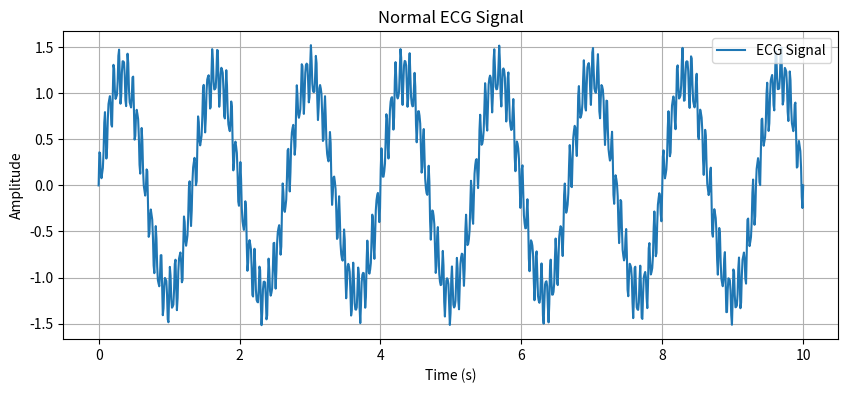
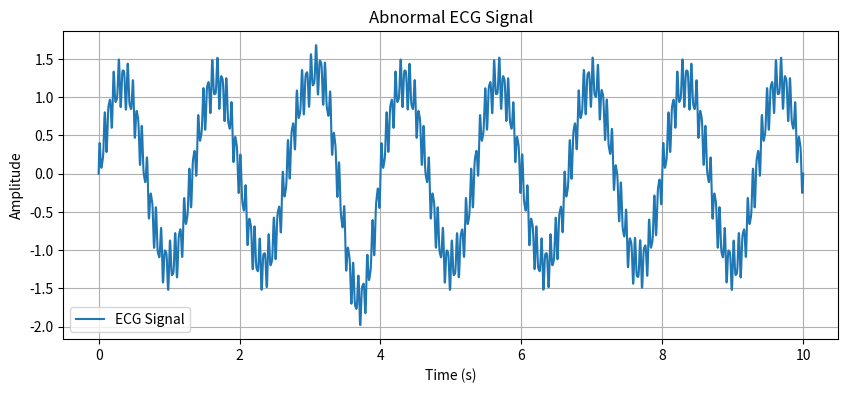

The matplotlib source for these figures, in order:
import numpy as np
import matplotlib.pyplot as plt

# Function to generate a normal ECG signal
def generate_normal_ecg(length):
    t = np.linspace(0, length, length * 100)
    ecg = 1.2 * np.sin(1.5 * np.pi * t) + 0.25 * np.sin(30 * np.pi * t) + 0.1 * np.sin(50 * np.pi * t)
    return t, ecg

# Function to generate an abnormal ECG signal (e.g., with an arrhythmia)
def generate_abnormal_ecg(length):
    t = np.linspace(0, length, length * 400)
    ecg = 1.2 * np.sin(1.5 * np.pi * t) + 0.25 * np.sin(30 * np.pi * t) + 0.1 * np.sin(50 * np.pi * t)
    # Introduce an irregularity
    ecg[int(0.3 * len(ecg)):int(0.4 * len(ecg))] += 0.5 * np.sin(2 * np.pi * t[int(0.3 * len(t)):int(0.4 * len(t))])
    return t, ecg

# Plot the ECG signals
def plot_ecg(t, ecg, title):
    plt.figure(figsize=(10, 4))
    plt.plot(t, ecg, label='ECG Signal')
    plt.title(title)
    plt.xlabel('Time (s)')
    plt.ylabel('Amplitude')
    plt.legend()
    plt.grid()
    plt.show()

# Generate and plot normal ECG
t_normal, ecg_normal = generate_normal_ecg(10)
plot_ecg(t_normal, ecg_normal, 'Normal ECG Signal')

# Generate and plot abnormal ECG
t_abnormal, ecg_abnormal = generate_abnormal_ecg(10)
plot_ecg(t_abnormal, ecg_abnormal, 'Abnormal ECG Signal')